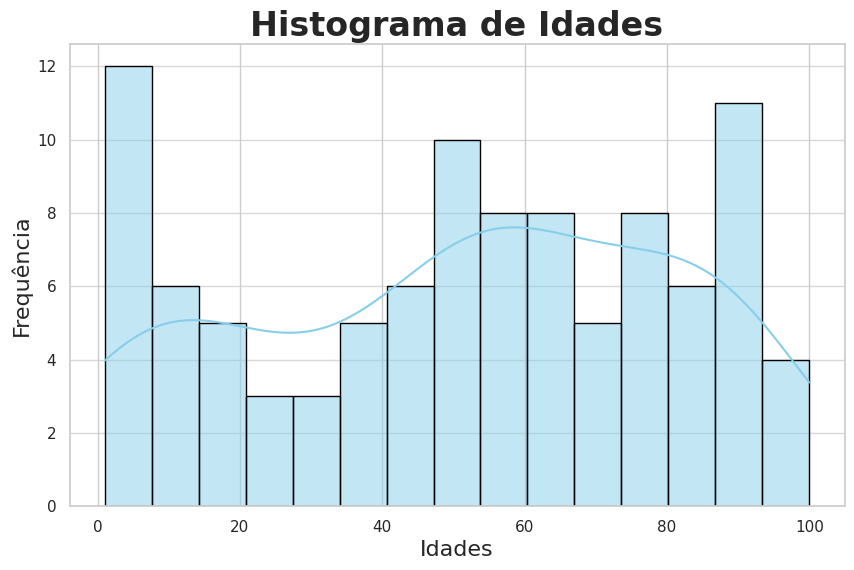

Write the Python code that produced this figure.
import numpy as np
import matplotlib.pyplot as plt
import seaborn as sns

# Gerando dados de idade aleatórios entre 0 e 100
np.random.seed(42)  # Para reprodutibilidade
idades = np.random.randint(0, 101, size=100)

# Configurando o estilo do Seaborn
sns.set(style="whitegrid")

# Criando o histograma
plt.figure(figsize=(10, 6))
sns.histplot(idades, bins=15, kde=True, color='skyblue', edgecolor='black')

# Adicionando títulos e rótulos
plt.title('Histograma de Idades', fontsize=24, fontweight='bold')
plt.xlabel('Idades', fontsize=16)
plt.ylabel('Frequência', fontsize=16)

# Personalizando a grade
plt.grid(axis='y', alpha=0.75)

# Exibindo o histograma
plt.show()

